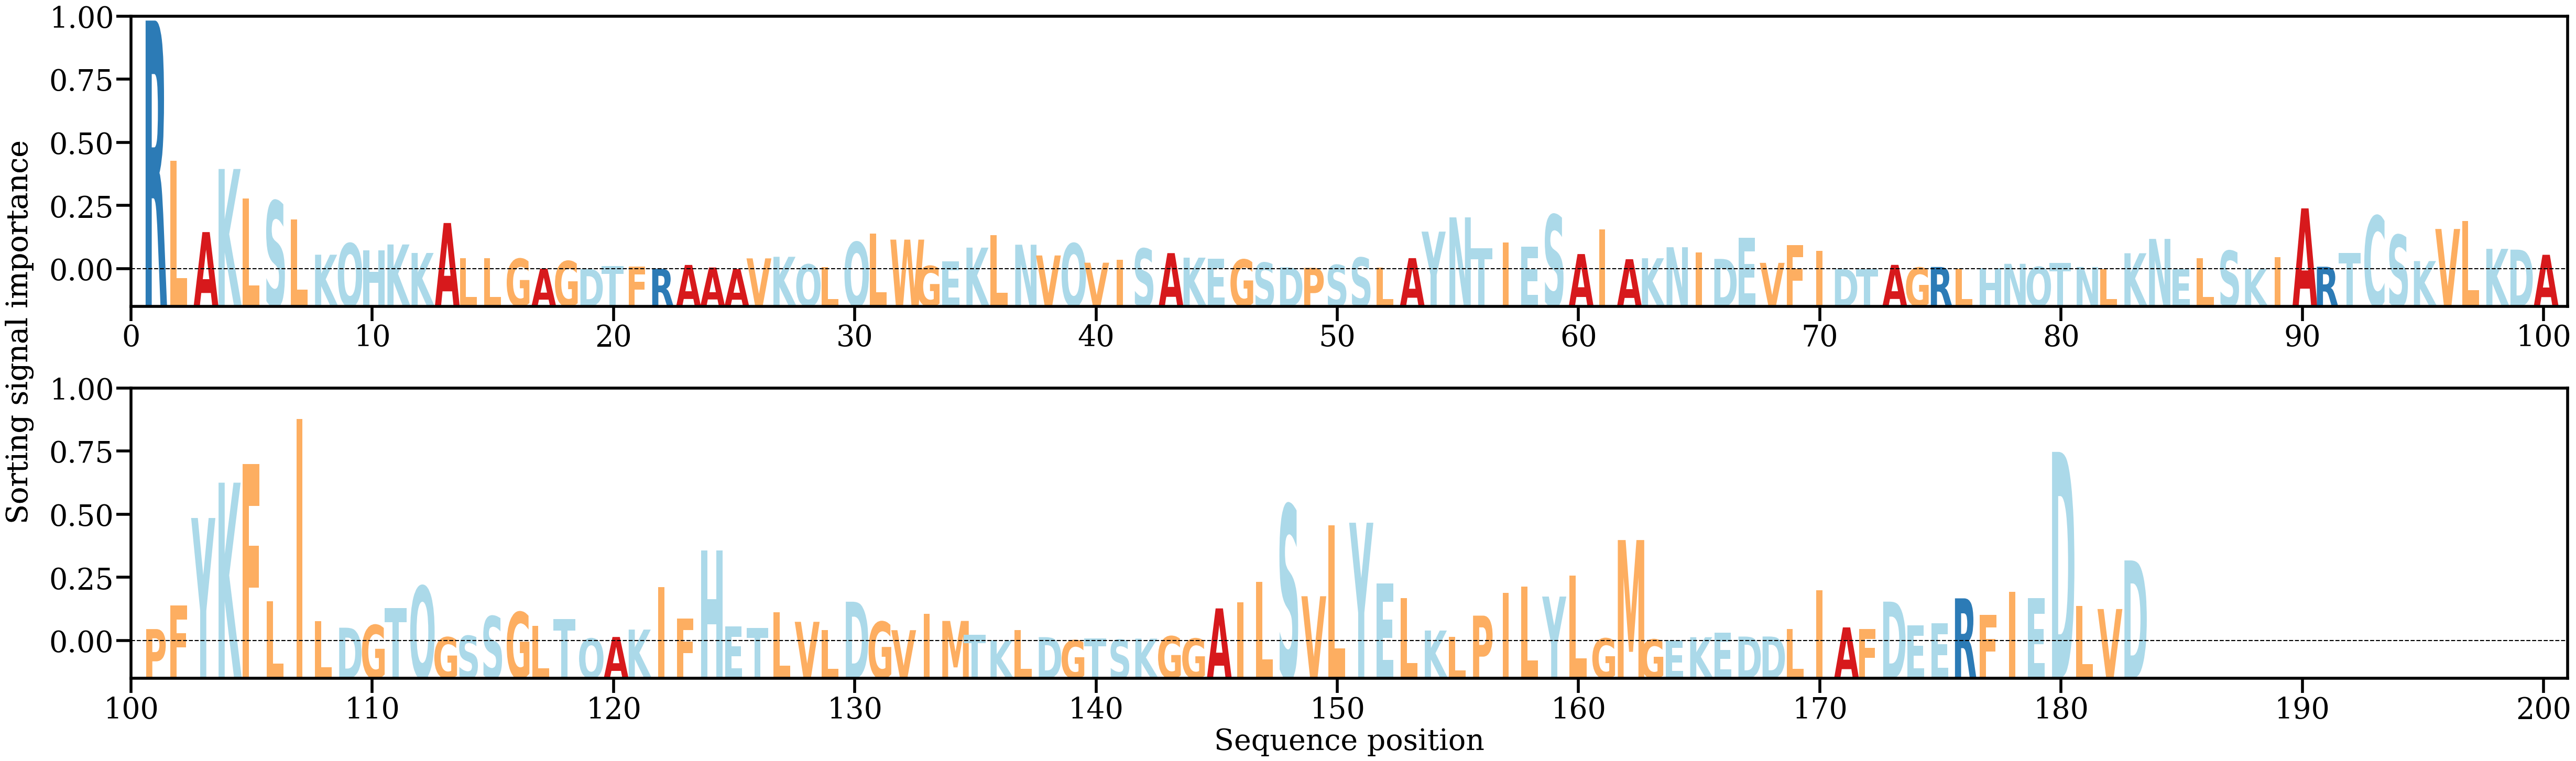

Source data for this figure (header and first rows):
AA, Alpha
R, [0.04729112]
L, [0.02066891]
A, [0.00708777]
K, [0.0190807]
L, [0.01348035]
S, [0.01298904]
L, [0.00944893]
K, [0.00278895]
Q, [0.00494026]
H, [0.00358563]
K, [0.00473384]
K, [0.00312256]
A, [0.00881502]
L, [0.00209691]
L, [0.00216503]
G, [0.00201841]
A, [0.00013628]
G, [0.00157661]
D, [9.867865e-05]
T, [0.00058522]
F, [0.00049163]
R, [0.00011787]
A, [0.00084412]
A, [0.00035385]
A, [8.2633356e-05]
V, [0.00209293]
K, [0.00239272]
Q, [0.00094661]
L, [0.00039239]
Q, [0.00518552]
L, [0.00683414]
W, [0.00565718]
G, [0.00064324]
E, [0.00152676]
K, [0.00413462]
L, [0.00646439]
N, [0.0046884]
V, [0.00264426]
Q, [0.00492794]
V, [0.00126973]
I, [0.00185526]
S, [0.00394896]
A, [0.00309029]
K, [0.00223085]
E, [0.00199317]
G, [0.00186651]
S, [0.00127293]
D, [0.00039987]
P, [0.00029616]
S, [0.00084042]
S, [0.00223878]
L, [0.00031644]
A, [0.00213584]
Y, [0.00717716]
N, [0.00988596]
T, [0.0040652]
I, [0.00508969]
E, [0.00435307]
S, [0.01037569]
A, [0.00291242]
... 123 more rows
